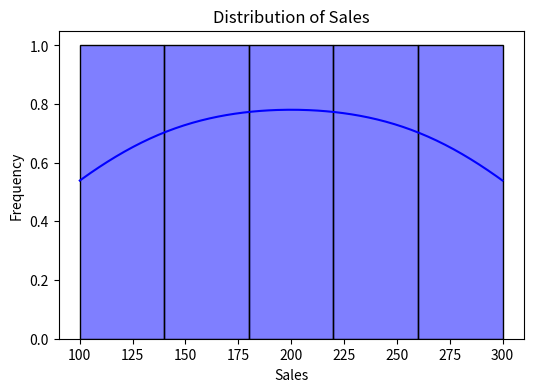
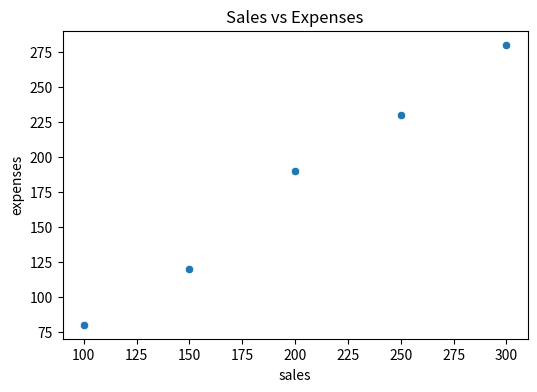
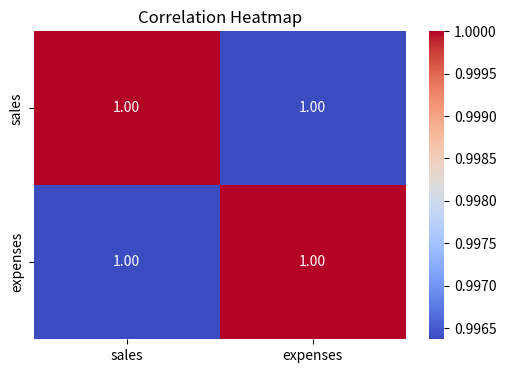

Source code (Python) for these figures, in order:
import pandas as pd
import numpy as np
import matplotlib.pyplot as plt
import seaborn as sns

# Sample dataset
data = {
    "sales": [100, 200, 150, 300, 250],
    "expenses": [80, 190, 120, 280, 230]
}
df = pd.DataFrame(data)

print("📊 Dataset:")
print(df)

# Histogram of sales
plt.figure(figsize=(6,4))
sns.histplot(df["sales"], bins=5, kde=True, color="blue")
plt.title("Distribution of Sales")
plt.xlabel("Sales")
plt.ylabel("Frequency")
plt.savefig("sales_histogram.png")   # Save to file
plt.close()

# Scatter plot: sales vs expenses
plt.figure(figsize=(6,4))
sns.scatterplot(x="sales", y="expenses", data=df)
plt.title("Sales vs Expenses")
plt.savefig("sales_vs_expenses.png")   # Save to file
plt.close()

# Heatmap of correlation
plt.figure(figsize=(6,4))
sns.heatmap(df.corr(), annot=True, cmap="coolwarm", fmt=".2f")
plt.title("Correlation Heatmap")
plt.savefig("correlation_heatmap.png")   # Save to file
plt.close()
